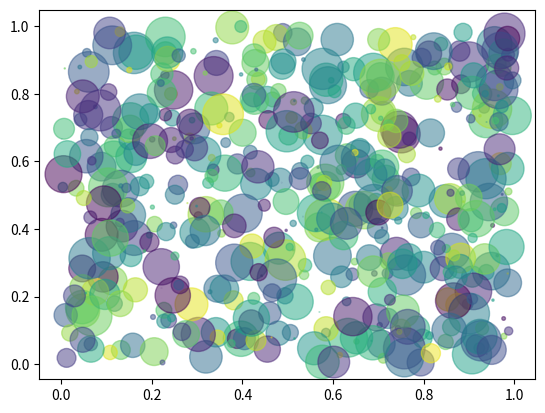

Recreate this plot in Python.
# ---
# jupyter:
#   jupytext:
#     text_representation:
#       extension: .py
#       format_name: light
#       format_version: '1.5'
#       jupytext_version: 1.3.0
#   kernelspec:
#     display_name: Python 3
#     language: python
#     name: python3
# ---

# # Jupytext
#
# [Link to repo with introductory Readme](https://github.com/mwouts/jupytext)



# %matplotlib notebook
import matplotlib.pyplot as plt
import numpy as np

# # Heading
#
# Some random text. Some random text. Some random text. Some random text. Some random text. Some random text. Some random text.Some random text. Some random text. Some random text. Some random text. Some random text. Some random text. Some random text. Some random text. Some random text.Some random text. Some random text. 

# +
# Fixing random state for reproducibility
np.random.seed(19680801)


N = 500
x = np.random.rand(N)
y = np.random.rand(N)
colors = np.random.rand(N)
area = (30 * np.random.rand(N))**2  # 0 to 15 point radii

plt.scatter(x, y, s=area, c=colors, alpha=0.5)
plt.show()
# -


